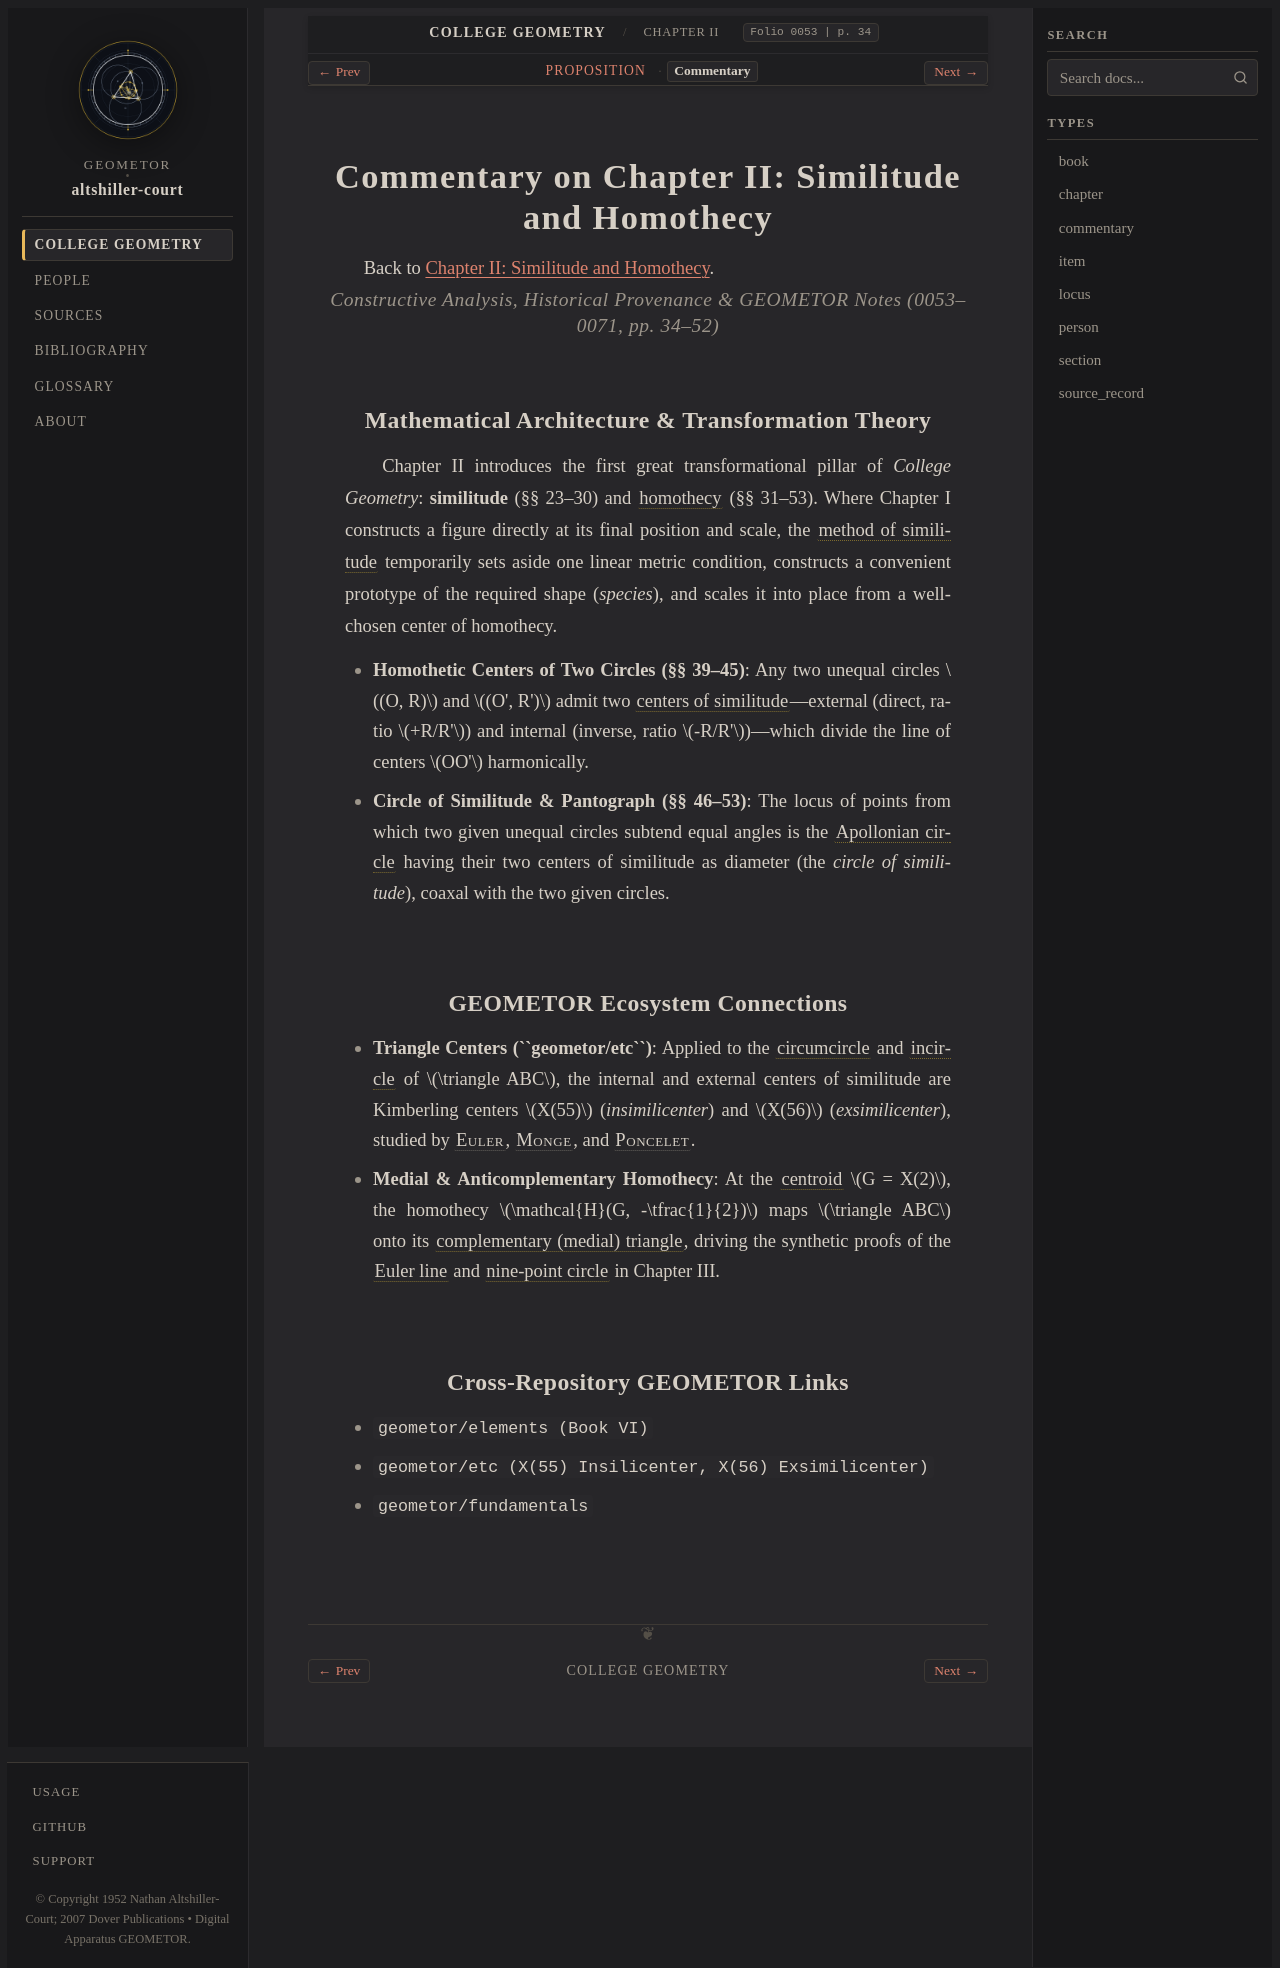

repository: geometor/altshiller-court · page: college_geometry/ch02-similitude-and-homothecy/commentary.html · generator: sphinx

:layout: book
:type: commentary
:title: Commentary on Chapter II: Similitude and Homothecy
:folio: 0053
:page: 34
:folios: 0053–0071
:pages: 34–52

.. _ch02-similitude-and-homothecy-commentary:

Commentary on Chapter II: Similitude and Homothecy
==================================================

Back to :ref:`Chapter II: Similitude and Homothecy <ch02-similitude-and-homothecy>`.

.. rubric:: Constructive Analysis, Historical Provenance & GEOMETOR Notes (0053–0071, pp. 34–52)

Mathematical Architecture & Transformation Theory
-------------------------------------------------

Chapter II introduces the first great transformational pillar of *College Geometry*: **similitude** (§§ 23–30) and :term:`homothecy <homothecy>` (§§ 31–53). Where Chapter I constructs a figure directly at its final position and scale, the :term:`method of similitude <similitude>` temporarily sets aside one linear metric condition, constructs a convenient prototype of the required shape (*species*), and scales it into place from a well-chosen center of homothecy.

* **Homothetic Centers of Two Circles (§§ 39–45)**: Any two unequal circles :math:`(O, R)` and :math:`(O', R')` admit two :term:`centers of similitude <centers-of-similitude>`—external (direct, ratio :math:`+R/R'`) and internal (inverse, ratio :math:`-R/R'`)—which divide the line of centers :math:`OO'` harmonically.
* **Circle of Similitude & Pantograph (§§ 46–53)**: The locus of points from which two given unequal circles subtend equal angles is the :term:`Apollonian circle <apollonian-circle>` having their two centers of similitude as diameter (the *circle of similitude*), coaxal with the two given circles.

GEOMETOR Ecosystem Connections
------------------------------

* **Triangle Centers (``geometor/etc``)**: Applied to the :term:`circumcircle <circumcircle>` and :term:`incircle <incircle>` of :math:`\triangle ABC`, the internal and external centers of similitude are Kimberling centers :math:`X(55)` (*insimilicenter*) and :math:`X(56)` (*exsimilicenter*), studied by :person:`Euler <euler>`, :person:`Monge <monge>`, and :person:`Poncelet <poncelet>`.
* **Medial & Anticomplementary Homothecy**: At the :term:`centroid <centroid>` :math:`G = X(2)`, the homothecy :math:`\mathcal{H}(G, -\tfrac{1}{2})` maps :math:`\triangle ABC` onto its :term:`complementary (medial) triangle <complementary-triangle>`, driving the synthetic proofs of the :term:`Euler line <euler-line>` and :term:`nine-point circle <nine-point-circle>` in Chapter III.


Cross-Repository GEOMETOR Links
-------------------------------

* ``geometor/elements (Book VI)``
* ``geometor/etc (X(55) Insilicenter, X(56) Exsimilicenter)``
* ``geometor/fundamentals``
